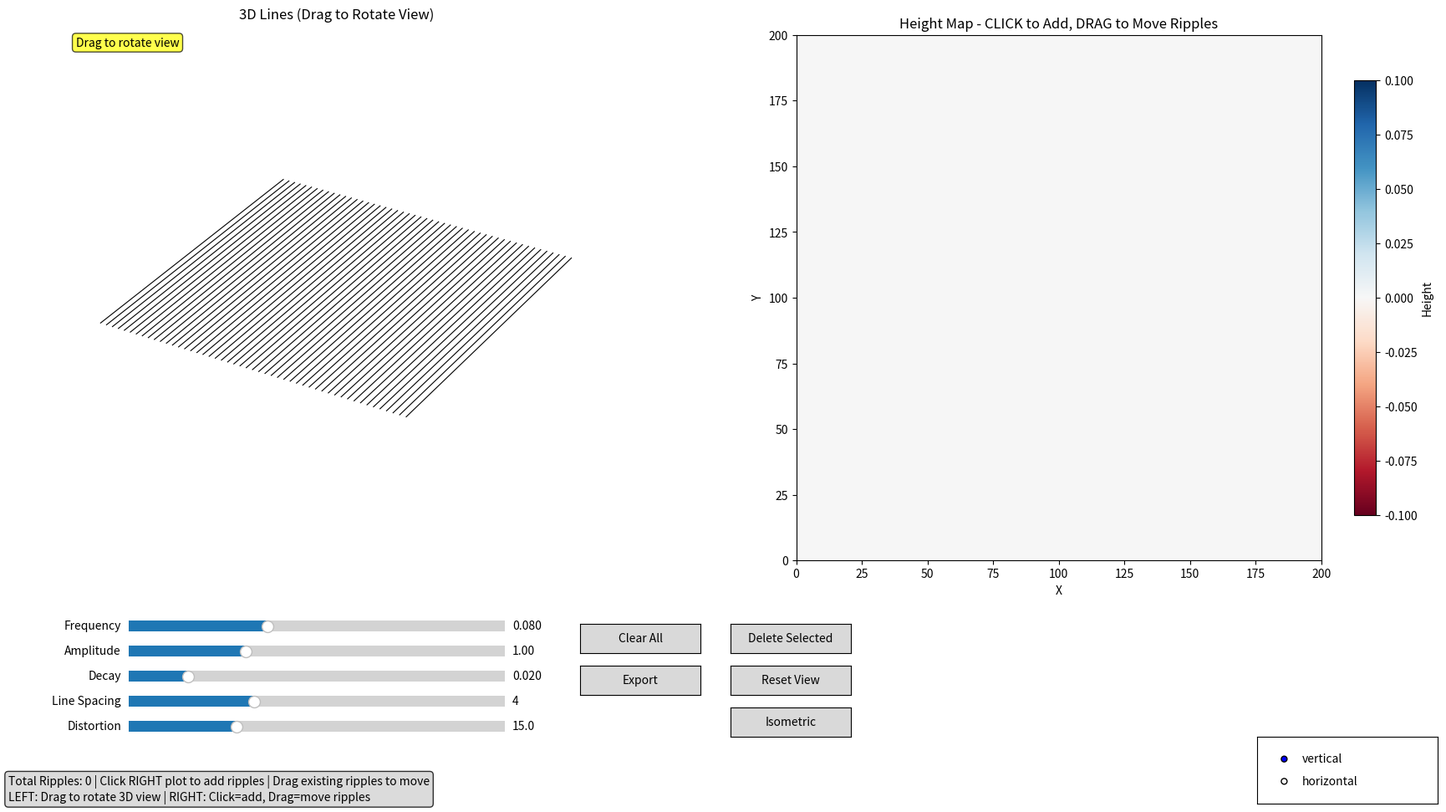

This chart was generated by the following Python code:
import matplotlib.pyplot as plt
from matplotlib.widgets import Slider, Button, RadioButtons
import numpy as np


class RippleLineGenerator:
    def __init__(self):
        pass

    def generate_ripples(self, width, height, ripple_list):
        """Generate water ripple pattern from list of ripples with individual parameters"""
        x = np.arange(width)
        y = np.arange(height)
        X, Y = np.meshgrid(x, y)

        ripples = np.zeros((height, width))

        for ripple in ripple_list:
            center_x, center_y = ripple["center"]
            frequency = ripple["frequency"]
            amplitude = ripple["amplitude"]
            decay = ripple["decay"]

            # Calculate distance from this center
            distance = np.sqrt((X - center_x) ** 2 + (Y - center_y) ** 2)

            # Create ripple pattern
            single_ripple = amplitude * np.sin(2 * np.pi * frequency * distance)

            # Apply decay with distance
            decay_factor = np.exp(-decay * distance)
            single_ripple *= decay_factor

            ripples += single_ripple

        return ripples


class AdvancedRippleLineViewer:
    def __init__(self):
        # Set up the figure
        self.fig = plt.figure(figsize=(18, 10))
        plt.subplots_adjust(left=0.02, bottom=0.3, right=0.98, top=0.95)

        # Main 3D line distortion plot (rotatable)
        self.ax_3d = self.fig.add_subplot(121, projection="3d")

        # Ripple height map
        self.ax_ripples = self.fig.add_subplot(122)

        # Parameters
        self.params = {
            "resolution": 200,
            "line_spacing": 4,
            "line_direction": "vertical",
            "distortion_scale": 15.0,
            "manual_mode": True,
        }

        # Current ripple parameters (for new ripples)
        self.current_ripple_params = {
            "frequency": 0.08,
            "amplitude": 1.0,
            "decay": 0.02,
        }

        # List of ripples with individual parameters
        self.ripple_list = []
        self.selected_ripple_index = None

        # Drag state
        self.dragging = False
        self.drag_ripple_index = None
        self.drag_offset_x = 0
        self.drag_offset_y = 0

        self.colorbar = None
        self.im = None
        self._axes_cleared = True

        # Initialize marker and text tracking lists
        self._ripple_markers = []
        self._ripple_texts = []

        # Flag to prevent pattern generation during slider updates
        self._updating_sliders = False

        # Create UI controls
        self.create_controls()

        # Generate initial pattern
        self.generate_pattern()

        # Set up interactivity
        self.setup_interaction()

    def create_controls(self):
        # Create sliders at the bottom of the figure
        slider_height = 0.025
        slider_spacing = 0.03
        slider_left = 0.1
        slider_width = 0.25

        # Current ripple parameters (for new ripples or editing selected)
        ax_frequency = plt.axes((slider_left, 0.22, slider_width, slider_height))
        self.slider_frequency = Slider(
            ax_frequency,
            "Frequency",
            0.01,
            0.2,
            valinit=self.current_ripple_params["frequency"],
            valfmt="%.3f",
        )
        self.slider_frequency.on_changed(self.update_frequency)

        ax_amplitude = plt.axes(
            (slider_left, 0.22 - slider_spacing, slider_width, slider_height)
        )
        self.slider_amplitude = Slider(
            ax_amplitude,
            "Amplitude",
            0.1,
            3.0,
            valinit=self.current_ripple_params["amplitude"],
            valfmt="%.2f",
        )
        self.slider_amplitude.on_changed(self.update_amplitude)

        ax_decay = plt.axes(
            (slider_left, 0.22 - 2 * slider_spacing, slider_width, slider_height)
        )
        self.slider_decay = Slider(
            ax_decay,
            "Decay",
            0.005,
            0.1,
            valinit=self.current_ripple_params["decay"],
            valfmt="%.3f",
        )
        self.slider_decay.on_changed(self.update_decay)

        # Global parameters
        ax_spacing = plt.axes(
            (slider_left, 0.22 - 3 * slider_spacing, slider_width, slider_height)
        )
        self.slider_spacing = Slider(
            ax_spacing,
            "Line Spacing",
            1,
            10,
            valinit=self.params["line_spacing"],
            valfmt="%d",
            valstep=1,
        )
        self.slider_spacing.on_changed(self.update_spacing)

        ax_distortion = plt.axes(
            (slider_left, 0.22 - 4 * slider_spacing, slider_width, slider_height)
        )
        self.slider_distortion = Slider(
            ax_distortion,
            "Distortion",
            1,
            50,
            valinit=self.params["distortion_scale"],
            valfmt="%.1f",
        )
        self.slider_distortion.on_changed(self.update_distortion)

        # Buttons - reorganized to avoid overlaps
        button_width = 0.08
        button_height = 0.035
        button_left = 0.4
        button_spacing = 0.1

        # Clear ripples button
        ax_clear = plt.axes((button_left, 0.20, button_width, button_height))
        self.btn_clear = Button(ax_clear, "Clear All")
        self.btn_clear.on_clicked(self.clear_ripples)

        # Delete selected ripple button
        ax_delete = plt.axes(
            (button_left + button_spacing, 0.20, button_width, button_height)
        )
        self.btn_delete = Button(ax_delete, "Delete Selected")
        self.btn_delete.on_clicked(self.delete_selected_ripple)

        # Export button
        ax_export = plt.axes((button_left, 0.15, button_width, button_height))
        self.btn_export = Button(ax_export, "Export")
        self.btn_export.on_clicked(self.export_parameters)

        # Reset view button
        ax_reset_view = plt.axes(
            (button_left + button_spacing, 0.15, button_width, button_height)
        )
        self.btn_reset_view = Button(ax_reset_view, "Reset View")
        self.btn_reset_view.on_clicked(self.reset_view)

        # Isometric view button
        ax_iso = plt.axes(
            (button_left + button_spacing, 0.10, button_width, button_height)
        )
        self.btn_iso = Button(ax_iso, "Isometric")
        self.btn_iso.on_clicked(self.isometric_view)

        # Direction radio buttons - moved to bottom right corner
        ax_direction = plt.axes((0.85, 0.02, 0.12, 0.08))
        self.radio_direction = RadioButtons(ax_direction, ("vertical", "horizontal"))
        self.radio_direction.on_clicked(self.update_direction)

        # Add ripple info text
        self.info_text = self.fig.text(
            0.02,
            0.02,
            "",
            fontsize=10,
            verticalalignment="bottom",
            bbox=dict(boxstyle="round,pad=0.3", facecolor="lightgray", alpha=0.8),
        )
        self.update_info_text()

    def generate_pattern(self):
        resolution = self.params["resolution"]

        # Generate ripple height map
        ripple_gen = RippleLineGenerator()

        if len(self.ripple_list) == 0:
            # No ripples - create flat surface

            self.ripple_data = np.zeros((resolution, resolution))
        else:
            self.ripple_data = ripple_gen.generate_ripples(
                resolution, resolution, self.ripple_list
            )

        # Update plots - complete redraw each time
        try:
            self.update_3d_plot()
        except Exception:
            pass

        try:
            self.update_ripple_plot()
        except Exception:
            import traceback

            traceback.print_exc()

        try:
            self.update_info_text()
        except Exception:
            pass

    def update_3d_plot(self):
        self.ax_3d.clear()

        resolution = self.params["resolution"]
        line_spacing = self.params["line_spacing"]
        distortion_scale = self.params["distortion_scale"]

        # Remove all axes elements for clean view
        self.ax_3d.set_axis_off()

        if self.params["line_direction"] == "vertical":
            # Vertical lines distorted by ripples
            for x in range(0, resolution, line_spacing):
                if x < resolution:
                    line_heights = self.ripple_data[:, x]
                    y_coords = np.arange(len(line_heights))
                    x_distorted = x + line_heights * distortion_scale
                    z_coords = line_heights  # Use height for 3D effect

                    self.ax_3d.plot(
                        x_distorted, y_coords, z_coords, "k-", linewidth=0.8
                    )
        else:
            # Horizontal lines distorted by ripples
            for y in range(0, resolution, line_spacing):
                if y < resolution:
                    line_heights = self.ripple_data[y, :]
                    x_coords = np.arange(len(line_heights))
                    y_distorted = y + line_heights * distortion_scale
                    z_coords = line_heights  # Use height for 3D effect

                    self.ax_3d.plot(
                        x_coords, y_distorted, z_coords, "k-", linewidth=0.8
                    )

        # Mark ripple centers in 3D
        for i, ripple in enumerate(self.ripple_list):
            center_x, center_y = ripple["center"]
            z_height = (
                self.ripple_data[center_y, center_x]
                if center_y < resolution and center_x < resolution
                else 0
            )

            color = "red" if i == self.selected_ripple_index else "blue"
            marker_size = 100 if i == self.selected_ripple_index else 50
            self.ax_3d.scatter(
                [center_x], [center_y], c=color, s=marker_size, alpha=0.8
            )

        # Set limits and aspect
        self.ax_3d.set_xlim(0, resolution)
        self.ax_3d.set_ylim(0, resolution)
        if len(self.ripple_list) > 0:
            z_min, z_max = self.ripple_data.min(), self.ripple_data.max()
            z_range = max(abs(z_min), abs(z_max), 1)
            self.ax_3d.set_zlim(-z_range, z_range)  # type: ignore

        self.ax_3d.set_title("3D Lines (Drag to Rotate View)")

        # Add text overlay to make it clear
        self.ax_3d.text2D(  # type: ignore
            0.02,
            0.98,
            "Drag to rotate view",
            transform=self.ax_3d.transAxes,
            fontsize=10,
            verticalalignment="top",
            bbox=dict(boxstyle="round,pad=0.3", facecolor="yellow", alpha=0.7),
        )

    def update_ripple_plot(self):
        # Clear existing contours
        if hasattr(self, "_contours"):
            try:
                for coll in self._contours.collections:  # type: ignore
                    coll.remove()
            except (AttributeError, TypeError):
                try:
                    if hasattr(self._contours, "remove"):
                        self._contours.remove()
                    else:
                        self.ax_ripples.clear()
                        if self.im is not None:
                            self.im = None
                except:
                    pass

        # Clear existing ripple markers and text annotations
        if hasattr(self, "_ripple_markers"):
            for marker in self._ripple_markers:
                try:
                    marker.remove()
                except:
                    pass
        if hasattr(self, "_ripple_texts"):
            for text in self._ripple_texts:
                try:
                    text.remove()
                except:
                    pass

        # Initialize marker and text tracking lists
        self._ripple_markers = []
        self._ripple_texts = []

        if self.im is None:
            if not hasattr(self, "_axes_cleared") or self._axes_cleared:
                self.ax_ripples.clear()
                self._axes_cleared = False

            self.im = self.ax_ripples.imshow(
                self.ripple_data,
                cmap="RdBu",
                origin="upper",
                extent=(0, self.params["resolution"], 0, self.params["resolution"]),
            )

            self.ax_ripples.set_xlabel("X")
            self.ax_ripples.set_ylabel("Y")
            self.ax_ripples.set_title("Height Map - CLICK to Add, DRAG to Move Ripples")
            self.ax_ripples.set_aspect("equal")

            if self.colorbar is None:
                self.colorbar = plt.colorbar(
                    self.im, ax=self.ax_ripples, shrink=0.8, label="Height"
                )
        else:
            self.im.set_array(self.ripple_data)
            self.im.set_clim(vmin=self.ripple_data.min(), vmax=self.ripple_data.max())
            if self.colorbar is not None:
                self.colorbar.update_normal(self.im)

        # Add contour lines
        try:
            x = np.arange(self.params["resolution"])
            y = np.arange(self.params["resolution"])
            X, Y = np.meshgrid(x, y)
            self._contours = self.ax_ripples.contour(
                X,
                Y,
                self.ripple_data,
                levels=10,
                colors="black",
                alpha=0.3,
                linewidths=0.5,
            )
        except Exception:
            pass

        # Mark ripple centers with selection indication
        for i, ripple in enumerate(self.ripple_list):
            center_x, center_y = ripple["center"]

            if i == self.selected_ripple_index:
                # Selected ripple - red with larger size
                marker = self.ax_ripples.plot(
                    center_x,
                    center_y,
                    "ro",
                    markersize=12,
                    markeredgecolor="darkred",
                    markeredgewidth=2,
                )
                self._ripple_markers.extend(marker)

                # Add text with parameters
                text = self.ax_ripples.text(
                    center_x + 5,
                    center_y + 5,
                    f"F:{ripple['frequency']:.3f}\nA:{ripple['amplitude']:.2f}\nD:{ripple['decay']:.3f}",
                    fontsize=8,
                    bbox=dict(boxstyle="round,pad=0.2", facecolor="white", alpha=0.8),
                )
                self._ripple_texts.append(text)
            else:
                # Unselected ripples - blue
                marker = self.ax_ripples.plot(
                    center_x,
                    center_y,
                    "bo",
                    markersize=8,
                    markeredgecolor="darkblue",
                    markeredgewidth=1,
                )
                self._ripple_markers.extend(marker)

    def update_info_text(self):
        if self.selected_ripple_index is not None and self.selected_ripple_index < len(
            self.ripple_list
        ):
            ripple = self.ripple_list[self.selected_ripple_index]
            info = f"Selected Ripple {self.selected_ripple_index + 1}: Center({ripple['center'][0]}, {ripple['center'][1]}) | "
            info += f"Freq: {ripple['frequency']:.3f} | Amp: {ripple['amplitude']:.2f} | Decay: {ripple['decay']:.3f}"
        else:
            info = f"Total Ripples: {len(self.ripple_list)} | Click RIGHT plot to add ripples | Drag existing ripples to move"

        info += "\nLEFT: Drag to rotate 3D view | RIGHT: Click=add, Drag=move ripples"
        self.info_text.set_text(info)

    def setup_interaction(self):
        # Add mouse events for drag functionality
        self.cid_press = self.fig.canvas.mpl_connect(
            "button_press_event", self.on_mouse_press
        )
        self.cid_motion = self.fig.canvas.mpl_connect(
            "motion_notify_event", self.on_mouse_motion
        )
        self.cid_release = self.fig.canvas.mpl_connect(
            "button_release_event", self.on_mouse_release
        )
        self.fig.canvas.mpl_connect("key_press_event", self.on_key_press)

    def on_mouse_press(self, event):
        if event.button == 1 and event.inaxes == self.ax_ripples:
            click_x = event.xdata
            click_y = event.ydata

            if click_x is not None and click_y is not None:
                resolution = self.params["resolution"]
                grid_x = max(0, min(resolution - 1, int(click_x)))
                grid_y = max(0, min(resolution - 1, int(click_y)))

                # Check if clicking near existing ripple (within 15 pixels for easier dragging)
                clicked_ripple = None
                for i, ripple in enumerate(self.ripple_list):
                    cx, cy = ripple["center"]
                    if abs(cx - grid_x) < 15 and abs(cy - grid_y) < 15:
                        clicked_ripple = i
                        break

                if clicked_ripple is not None:
                    # Start dragging existing ripple - DON'T regenerate anything

                    self.dragging = True
                    self.drag_ripple_index = clicked_ripple
                    self.selected_ripple_index = clicked_ripple

                    # Calculate offset for smooth dragging
                    cx, cy = self.ripple_list[clicked_ripple]["center"]
                    self.drag_offset_x = cx - grid_x
                    self.drag_offset_y = cy - grid_y

                    # Update sliders to show this ripple's parameters WITHOUT triggering regeneration
                    ripple = self.ripple_list[clicked_ripple]
                    # Set flag to prevent pattern generation during slider updates
                    self._updating_sliders = True

                    self.slider_frequency.set_val(ripple["frequency"])
                    self.slider_amplitude.set_val(ripple["amplitude"])
                    self.slider_decay.set_val(ripple["decay"])

                    # Clear flag after updating sliders
                    self._updating_sliders = False

                    # Update display but don't regenerate pattern
                    self.update_info_text()
                else:
                    # Add new ripple only if not dragging

                    new_ripple = {
                        "center": (grid_x, grid_y),
                        "frequency": self.current_ripple_params["frequency"],
                        "amplitude": self.current_ripple_params["amplitude"],
                        "decay": self.current_ripple_params["decay"],
                    }
                    self.ripple_list.append(new_ripple)
                    self.selected_ripple_index = len(self.ripple_list) - 1

                    # Only regenerate for new ripples, not for drag start
                    self.generate_pattern()
                    self.fig.canvas.draw()

    def on_mouse_motion(self, event):
        if self.dragging and event.inaxes == self.ax_ripples:
            click_x = event.xdata
            click_y = event.ydata

            if click_x is not None and click_y is not None:
                resolution = self.params["resolution"]
                # Apply offset for smooth dragging
                new_x = max(0, min(resolution - 1, int(click_x + self.drag_offset_x)))
                new_y = max(0, min(resolution - 1, int(click_y + self.drag_offset_y)))

                # Update ripple position and show real-time feedback
                if self.drag_ripple_index is not None and self.drag_ripple_index < len(
                    self.ripple_list
                ):
                    self.ripple_list[self.drag_ripple_index]["center"] = (new_x, new_y)

                    # Update only the ripple plot for real-time feedback
                    self.update_ripple_plot()
                    self.fig.canvas.draw()

    def on_mouse_release(self, event):
        if self.dragging:
            self.dragging = False
            self.drag_ripple_index = None
            # Only do full regeneration when drag is complete

            self.generate_pattern()
            self.fig.canvas.draw()

    def clear_ripples(self, event):
        # Clear the ripple data
        self.ripple_list = []
        self.selected_ripple_index = None
        self.dragging = False
        self.drag_ripple_index = None

        # Clear existing ripple markers and text annotations from plot
        if hasattr(self, "_ripple_markers"):
            for marker in self._ripple_markers:
                try:
                    marker.remove()
                except:
                    pass
        if hasattr(self, "_ripple_texts"):
            for text in self._ripple_texts:
                try:
                    text.remove()
                except:
                    pass

        # Clear marker and text tracking lists
        self._ripple_markers = []
        self._ripple_texts = []

        # Force complete regeneration
        self.generate_pattern()
        self.fig.canvas.draw()

    def delete_selected_ripple(self, event):
        if self.selected_ripple_index is not None and self.selected_ripple_index < len(
            self.ripple_list
        ):
            self.ripple_list.pop(self.selected_ripple_index)
            self.selected_ripple_index = None
            self.dragging = False
            self.drag_ripple_index = None

            self.generate_pattern()
            self.fig.canvas.draw()

    def update_frequency(self, val):
        self.current_ripple_params["frequency"] = val
        if self.selected_ripple_index is not None and self.selected_ripple_index < len(
            self.ripple_list
        ):
            self.ripple_list[self.selected_ripple_index]["frequency"] = val
            if not self._updating_sliders:
                self.generate_pattern()
                self.fig.canvas.draw()

    def update_amplitude(self, val):
        self.current_ripple_params["amplitude"] = val
        if self.selected_ripple_index is not None and self.selected_ripple_index < len(
            self.ripple_list
        ):
            self.ripple_list[self.selected_ripple_index]["amplitude"] = val
            if not self._updating_sliders:
                self.generate_pattern()
                self.fig.canvas.draw()

    def update_decay(self, val):
        self.current_ripple_params["decay"] = val
        if self.selected_ripple_index is not None and self.selected_ripple_index < len(
            self.ripple_list
        ):
            self.ripple_list[self.selected_ripple_index]["decay"] = val
            if not self._updating_sliders:
                self.generate_pattern()
                self.fig.canvas.draw()

    def update_spacing(self, val):
        self.params["line_spacing"] = int(val)
        self.update_3d_plot()
        self.fig.canvas.draw()

    def update_distortion(self, val):
        self.params["distortion_scale"] = val
        self.update_3d_plot()
        self.fig.canvas.draw()

    def update_direction(self, label):
        self.params["line_direction"] = label
        self.update_3d_plot()
        self.fig.canvas.draw()

    def reset_view(self, event):
        self.ax_3d.view_init(elev=30, azim=-45)  # type: ignore
        self.fig.canvas.draw()

    def isometric_view(self, event):
        self.ax_3d.view_init(elev=30, azim=-60)  # type: ignore
        self.fig.canvas.draw()

    def export_parameters(self, event):
        params = f"""# Advanced Ripple Line Distortion Parameters
params = {{
    'resolution': {self.params["resolution"]},
    'line_spacing': {self.params["line_spacing"]},
    'line_direction': '{self.params["line_direction"]}',
    'distortion_scale': {self.params["distortion_scale"]:.1f},
    'ripple_list': ["""

        for ripple in self.ripple_list:
            params += f"""
        {{
            'center': {ripple["center"]},
            'frequency': {ripple["frequency"]:.3f},
            'amplitude': {ripple["amplitude"]:.2f},
            'decay': {ripple["decay"]:.3f}
        }},"""

        params += """
    ]
}}

# Current 3D view angle:
elev = {:.1f}
azim = {:.1f}""".format(self.ax_3d.elev, self.ax_3d.azim)  # type: ignore

        print("=" * 60)
        print("EXPORTED ADVANCED RIPPLE LINE PARAMETERS")
        print("=" * 60)
        print(params)
        print("=" * 60)

    def on_key_press(self, event):
        if event.key == "c":
            self.clear_ripples(None)
        elif event.key == "d":
            # Toggle direction
            current = self.params["line_direction"]
            new_direction = "horizontal" if current == "vertical" else "vertical"
            options = ["vertical", "horizontal"]
            self.radio_direction.set_active(options.index(new_direction))
        elif event.key == "r":
            self.reset_view(None)
        elif event.key == "i":
            self.isometric_view(None)
        elif event.key == "delete" or event.key == "backspace":
            self.delete_selected_ripple(None)
        elif event.key == "e":
            self.export_parameters(None)

    def show(self):
        plt.show()


def main():
    viewer = AdvancedRippleLineViewer()
    viewer.show()


if __name__ == "__main__":
    main()
